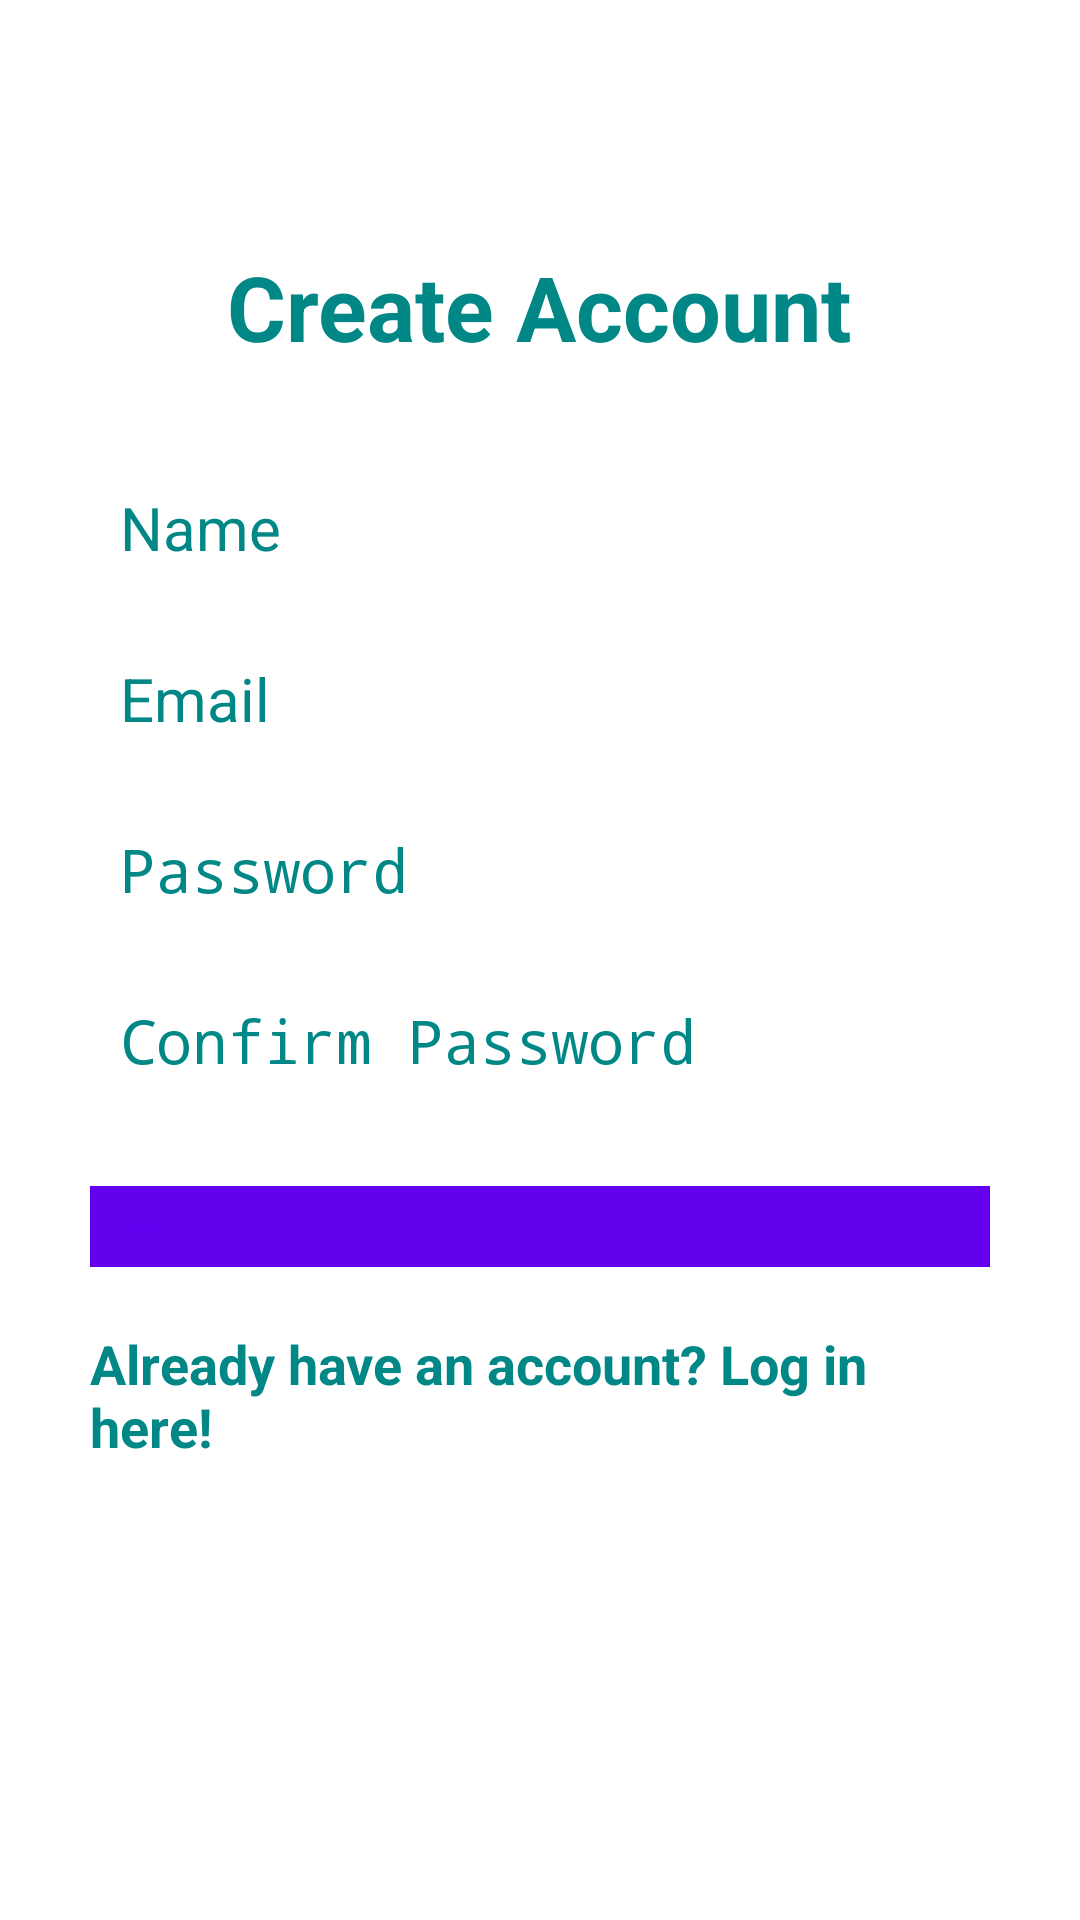

Android layout source for this screen:
<!-- AndroidManifest.xml: application theme Theme.BrewerApp -->
<!-- res/layout/activity_create_account.xml -->
<?xml version="1.0" encoding="utf-8"?>
<RelativeLayout xmlns:android="http://schemas.android.com/apk/res/android"
    xmlns:app="http://schemas.android.com/apk/res-auto"
    xmlns:tools="http://schemas.android.com/tools"
    android:layout_width="match_parent"
    android:layout_height="match_parent"
    tools:context="com.moringaschool.ui.CreateAccountActivity">

    <LinearLayout
        android:orientation="vertical"
        android:layout_width="match_parent"
        android:layout_height="wrap_content"
        android:padding="30dp"
        android:layout_centerVertical="true"
        android:layout_centerHorizontal="true"
        android:id="@+id/linearLayout">

        <EditText
            android:id="@+id/nameEditText"
            android:layout_width="match_parent"
            android:layout_height="wrap_content"
            android:background="@android:color/white"
            android:hint="Name"
            android:nextFocusDown="@+id/passwordEditText"
            android:padding="10dp"
            android:layout_marginBottom="10dp"
            android:textColor="@android:color/black"
            android:textColorHint="@color/teal_700"
            android:textSize="20sp" />

        <EditText
            android:id="@+id/emailEditText"
            android:layout_width="match_parent"
            android:layout_height="wrap_content"
            android:background="@android:color/white"
            android:hint="Email"
            android:inputType="textEmailAddress"
            android:nextFocusDown="@+id/passwordEditText"
            android:padding="10dp"
            android:layout_marginBottom="10dp"
            android:textColor="@android:color/black"
            android:textColorHint="@color/teal_700"
            android:textSize="20sp" />

        <EditText
            android:id="@+id/passwordEditText"
            android:layout_width="match_parent"
            android:layout_height="wrap_content"
            android:background="@android:color/white"
            android:hint="Password"
            android:inputType="textPassword"
            android:nextFocusDown="@+id/passwordEditText"
            android:padding="10dp"
            android:layout_marginBottom="10dp"
            android:textColor="@android:color/black"
            android:textColorHint="@color/teal_700"
            android:textSize="20sp" />

        <EditText
            android:id="@+id/confirmPasswordEditText"
            android:layout_width="match_parent"
            android:layout_height="wrap_content"
            android:background="@android:color/white"
            android:hint="Confirm Password"
            android:inputType="textPassword"
            android:nextFocusDown="@+id/passwordEditText"
            android:padding="10dp"
            android:layout_marginBottom="10dp"
            android:textColor="@android:color/black"
            android:textColorHint="@color/teal_700"
            android:textSize="20sp" />


        <Button
            android:id="@+id/createUserButton"
            android:layout_width="match_parent"
            android:layout_height="wrap_content"
            android:padding="10dp"
            android:text="Sign up"
            android:background="@color/purple_500"
            android:layout_marginTop="15dp"
            android:textColor="@color/purple_500" />

        <TextView
            android:layout_width="wrap_content"
            android:layout_height="wrap_content"
            android:layout_marginTop="20dp"
            android:textColor="@color/teal_700"
            android:textStyle="bold"
            android:textSize="18sp"
            android:text="Already have an account? Log in here!"
            android:id="@+id/loginTextView"
            android:layout_gravity="center_horizontal" />

        <ProgressBar
            android:id="@+id/firebaseProgressBar"
            android:layout_centerInParent="true"
            android:layout_width="wrap_content"
            android:layout_height="wrap_content"
            android:visibility="gone" />

        <TextView
            android:id="@+id/loadingTextView"
            android:layout_width="wrap_content"
            android:layout_height="wrap_content"
            android:layout_centerInParent="true"
            android:layout_below="@+id/firebaseProgressBar"
            android:textColor="@color/teal_700"
            android:layout_margin="20dp"
            android:visibility="gone" />
    </LinearLayout>

    <TextView
        android:layout_width="wrap_content"
        android:layout_height="wrap_content"
        android:text="Create Account"
        android:textColor="@color/teal_700"
        android:textSize="30dp"
        android:textStyle="bold"
        android:layout_above="@+id/linearLayout"
        android:layout_centerHorizontal="true" />

</RelativeLayout>
<!-- resources referenced by this layout -->
<resources>

  <!-- not gathered from this repository: default colours our renderer supplied (Android Studio template values) -->
  <color name="purple_500">#FF6200EE</color>
  <color name="teal_700">#FF018786</color>
</resources>
